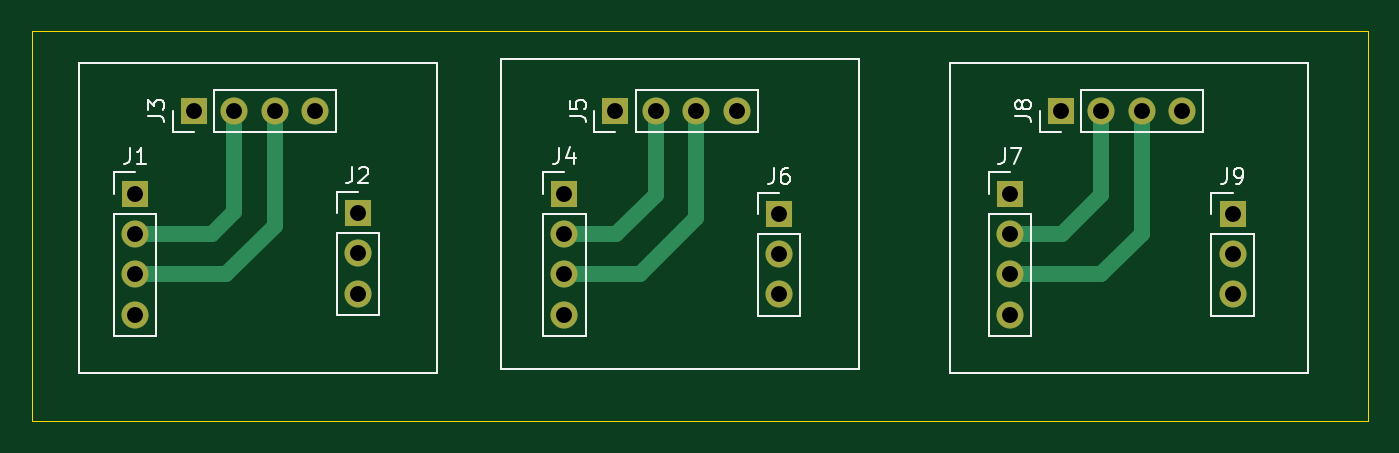
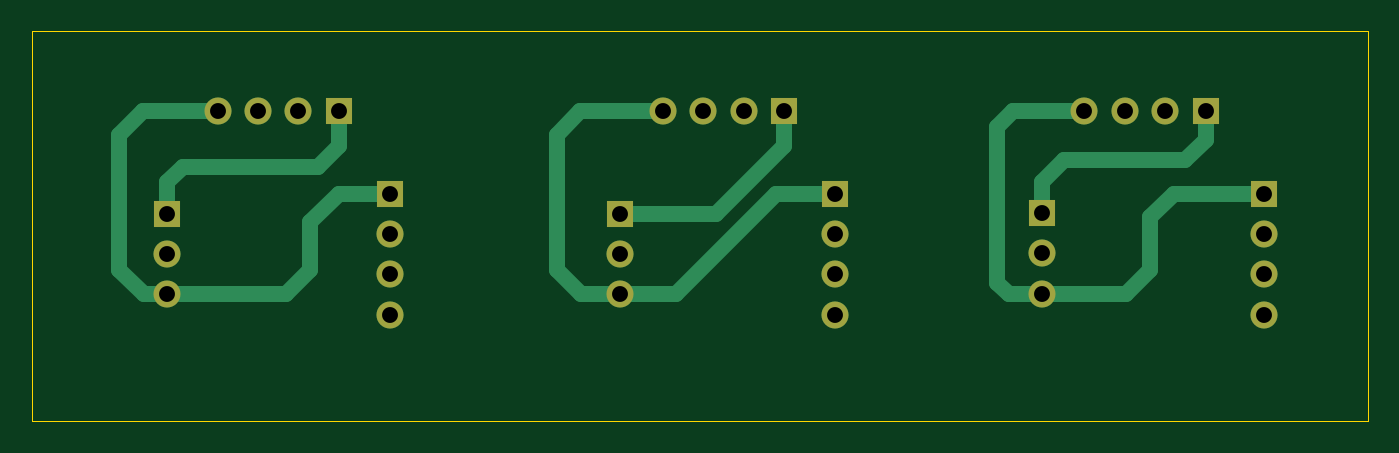
Circuit board: 11 layer files. Board 84.0 x 24.5 mm.
- bottom_copper: PCB AS5600-B_Cu.gbr (5151 bytes)
- bottom_mask: PCB AS5600-B_Mask.gbr (1668 bytes)
- paste: PCB AS5600-B_Paste.gbr (468 bytes)
- bottom_silk: PCB AS5600-B_Silkscreen.gbr (469 bytes)
- outline: PCB AS5600-Edge_Cuts.gbr (709 bytes)
- top_copper: PCB AS5600-F_Cu.gbr (3851 bytes)
- top_mask: PCB AS5600-F_Mask.gbr (1668 bytes)
- paste: PCB AS5600-F_Paste.gbr (468 bytes)
- top_silk: PCB AS5600-F_Silkscreen.gbr (12726 bytes)
- drill: PCB AS5600-NPTH.drl (281 bytes)
- drill: PCB AS5600-PTH.drl (826 bytes)

=== bottom_copper: PCB AS5600-B_Cu.gbr ===
%TF.GenerationSoftware,KiCad,Pcbnew,9.0.0*%
%TF.CreationDate,2025-05-15T14:35:58+07:00*%
%TF.ProjectId,PCB AS5600,50434220-4153-4353-9630-302e6b696361,rev?*%
%TF.SameCoordinates,Original*%
%TF.FileFunction,Copper,L2,Bot*%
%TF.FilePolarity,Positive*%
%FSLAX46Y46*%
G04 Gerber Fmt 4.6, Leading zero omitted, Abs format (unit mm)*
G04 Created by KiCad (PCBNEW 9.0.0) date 2025-05-15 14:35:58*
%MOMM*%
%LPD*%
G01*
G04 APERTURE LIST*
%TA.AperFunction,ComponentPad*%
%ADD10R,1.700000X1.700000*%
%TD*%
%TA.AperFunction,ComponentPad*%
%ADD11O,1.700000X1.700000*%
%TD*%
%TA.AperFunction,Conductor*%
%ADD12C,1.000000*%
%TD*%
G04 APERTURE END LIST*
D10*
%TO.P,J9,1,Pin_1*%
%TO.N,VCC3*%
X203500000Y-58460000D03*
D11*
%TO.P,J9,2,Pin_2*%
%TO.N,OUT3*%
X203500000Y-61000000D03*
%TO.P,J9,3,Pin_3*%
%TO.N,DIR3*%
X203500000Y-63540000D03*
%TD*%
D10*
%TO.P,J3,1,Pin_1*%
%TO.N,VCC1*%
X138200000Y-52000000D03*
D11*
%TO.P,J3,2,Pin_2*%
%TO.N,SCL1*%
X140740000Y-52000000D03*
%TO.P,J3,3,Pin_3*%
%TO.N,SDA1*%
X143280000Y-52000000D03*
%TO.P,J3,4,Pin_4*%
%TO.N,DIR1*%
X145820000Y-52000000D03*
%TD*%
D10*
%TO.P,J4,1,Pin_1*%
%TO.N,DIR2*%
X161500000Y-57200000D03*
D11*
%TO.P,J4,2,Pin_2*%
%TO.N,SCL2*%
X161500000Y-59740000D03*
%TO.P,J4,3,Pin_3*%
%TO.N,SDA2*%
X161500000Y-62280000D03*
%TO.P,J4,4,Pin_4*%
%TO.N,GPO2*%
X161500000Y-64820000D03*
%TD*%
D10*
%TO.P,J2,1,Pin_1*%
%TO.N,VCC1*%
X148500000Y-58420000D03*
D11*
%TO.P,J2,2,Pin_2*%
%TO.N,OUT1*%
X148500000Y-60960000D03*
%TO.P,J2,3,Pin_3*%
%TO.N,DIR1*%
X148500000Y-63500000D03*
%TD*%
D10*
%TO.P,J6,1,Pin_1*%
%TO.N,VCC2*%
X175000000Y-58460000D03*
D11*
%TO.P,J6,2,Pin_2*%
%TO.N,OUT2*%
X175000000Y-61000000D03*
%TO.P,J6,3,Pin_3*%
%TO.N,DIR2*%
X175000000Y-63540000D03*
%TD*%
D10*
%TO.P,J8,1,Pin_1*%
%TO.N,VCC3*%
X192700000Y-52000000D03*
D11*
%TO.P,J8,2,Pin_2*%
%TO.N,SCL3*%
X195240000Y-52000000D03*
%TO.P,J8,3,Pin_3*%
%TO.N,SDA3*%
X197780000Y-52000000D03*
%TO.P,J8,4,Pin_4*%
%TO.N,DIR3*%
X200320000Y-52000000D03*
%TD*%
D10*
%TO.P,J1,1,Pin_1*%
%TO.N,DIR1*%
X134500000Y-57200000D03*
D11*
%TO.P,J1,2,Pin_2*%
%TO.N,SCL1*%
X134500000Y-59740000D03*
%TO.P,J1,3,Pin_3*%
%TO.N,SDA1*%
X134500000Y-62280000D03*
%TO.P,J1,4,Pin_4*%
%TO.N,GPO1*%
X134500000Y-64820000D03*
%TD*%
D10*
%TO.P,J7,1,Pin_1*%
%TO.N,DIR3*%
X189500000Y-57200000D03*
D11*
%TO.P,J7,2,Pin_2*%
%TO.N,SCL3*%
X189500000Y-59740000D03*
%TO.P,J7,3,Pin_3*%
%TO.N,SDA3*%
X189500000Y-62280000D03*
%TO.P,J7,4,Pin_4*%
%TO.N,GPO3*%
X189500000Y-64820000D03*
%TD*%
D10*
%TO.P,J5,1,Pin_1*%
%TO.N,VCC2*%
X164700000Y-52000000D03*
D11*
%TO.P,J5,2,Pin_2*%
%TO.N,SCL2*%
X167240000Y-52000000D03*
%TO.P,J5,3,Pin_3*%
%TO.N,SDA2*%
X169780000Y-52000000D03*
%TO.P,J5,4,Pin_4*%
%TO.N,DIR2*%
X172320000Y-52000000D03*
%TD*%
D12*
%TO.N,DIR1*%
X148500000Y-63500000D02*
X143180000Y-63500000D01*
X143180000Y-63500000D02*
X141680000Y-62000000D01*
X140200000Y-57200000D02*
X134500000Y-57200000D01*
X141680000Y-62000000D02*
X141680000Y-58680000D01*
X150520000Y-63500000D02*
X148500000Y-63500000D01*
X151300000Y-62800000D02*
X151300000Y-53000000D01*
X150300000Y-52000000D02*
X145820000Y-52000000D01*
X150560000Y-63540000D02*
X151300000Y-62800000D01*
X150560000Y-63540000D02*
X150520000Y-63500000D01*
X141680000Y-58680000D02*
X140200000Y-57200000D01*
X151300000Y-53000000D02*
X150300000Y-52000000D01*
%TO.N,VCC1*%
X148500000Y-56500000D02*
X148500000Y-58420000D01*
X138200000Y-52000000D02*
X138200000Y-53800000D01*
X147100000Y-55100000D02*
X148500000Y-56500000D01*
X138200000Y-53800000D02*
X139500000Y-55100000D01*
X139500000Y-55100000D02*
X147100000Y-55100000D01*
%TO.N,DIR2*%
X161500000Y-57200000D02*
X165200000Y-57200000D01*
X177460000Y-63540000D02*
X175000000Y-63540000D01*
X174960000Y-63500000D02*
X175000000Y-63540000D01*
X171500000Y-63500000D02*
X174960000Y-63500000D01*
X179000000Y-53500000D02*
X179000000Y-62000000D01*
X172320000Y-52000000D02*
X177500000Y-52000000D01*
X177500000Y-52000000D02*
X179000000Y-53500000D01*
X165200000Y-57200000D02*
X171500000Y-63500000D01*
X179000000Y-62000000D02*
X177460000Y-63540000D01*
%TO.N,VCC2*%
X164700000Y-52000000D02*
X164700000Y-54200000D01*
X168960000Y-58460000D02*
X175000000Y-58460000D01*
X164700000Y-54200000D02*
X168960000Y-58460000D01*
%TO.N,DIR3*%
X204960000Y-63540000D02*
X203500000Y-63540000D01*
X206500000Y-62000000D02*
X204960000Y-63540000D01*
X192700000Y-57200000D02*
X194500000Y-59000000D01*
X205000000Y-52000000D02*
X206500000Y-53500000D01*
X194500000Y-62000000D02*
X196040000Y-63540000D01*
X200320000Y-52000000D02*
X205000000Y-52000000D01*
X189500000Y-57200000D02*
X192700000Y-57200000D01*
X194500000Y-59000000D02*
X194500000Y-62000000D01*
X206500000Y-53500000D02*
X206500000Y-62000000D01*
X196040000Y-63540000D02*
X203500000Y-63540000D01*
%TO.N,VCC3*%
X192700000Y-54200000D02*
X194000000Y-55500000D01*
X203500000Y-56500000D02*
X203500000Y-58460000D01*
X192700000Y-52000000D02*
X192700000Y-54200000D01*
X194000000Y-55500000D02*
X202500000Y-55500000D01*
X202500000Y-55500000D02*
X203500000Y-56500000D01*
%TD*%
M02*

=== bottom_mask: PCB AS5600-B_Mask.gbr ===
%TF.GenerationSoftware,KiCad,Pcbnew,9.0.0*%
%TF.CreationDate,2025-05-15T14:35:59+07:00*%
%TF.ProjectId,PCB AS5600,50434220-4153-4353-9630-302e6b696361,rev?*%
%TF.SameCoordinates,Original*%
%TF.FileFunction,Soldermask,Bot*%
%TF.FilePolarity,Negative*%
%FSLAX46Y46*%
G04 Gerber Fmt 4.6, Leading zero omitted, Abs format (unit mm)*
G04 Created by KiCad (PCBNEW 9.0.0) date 2025-05-15 14:35:59*
%MOMM*%
%LPD*%
G01*
G04 APERTURE LIST*
%ADD10R,1.700000X1.700000*%
%ADD11O,1.700000X1.700000*%
G04 APERTURE END LIST*
D10*
%TO.C,J9*%
X203500000Y-58460000D03*
D11*
X203500000Y-61000000D03*
X203500000Y-63540000D03*
%TD*%
D10*
%TO.C,J3*%
X138200000Y-52000000D03*
D11*
X140740000Y-52000000D03*
X143280000Y-52000000D03*
X145820000Y-52000000D03*
%TD*%
D10*
%TO.C,J4*%
X161500000Y-57200000D03*
D11*
X161500000Y-59740000D03*
X161500000Y-62280000D03*
X161500000Y-64820000D03*
%TD*%
D10*
%TO.C,J2*%
X148500000Y-58420000D03*
D11*
X148500000Y-60960000D03*
X148500000Y-63500000D03*
%TD*%
D10*
%TO.C,J6*%
X175000000Y-58460000D03*
D11*
X175000000Y-61000000D03*
X175000000Y-63540000D03*
%TD*%
D10*
%TO.C,J8*%
X192700000Y-52000000D03*
D11*
X195240000Y-52000000D03*
X197780000Y-52000000D03*
X200320000Y-52000000D03*
%TD*%
D10*
%TO.C,J1*%
X134500000Y-57200000D03*
D11*
X134500000Y-59740000D03*
X134500000Y-62280000D03*
X134500000Y-64820000D03*
%TD*%
D10*
%TO.C,J7*%
X189500000Y-57200000D03*
D11*
X189500000Y-59740000D03*
X189500000Y-62280000D03*
X189500000Y-64820000D03*
%TD*%
D10*
%TO.C,J5*%
X164700000Y-52000000D03*
D11*
X167240000Y-52000000D03*
X169780000Y-52000000D03*
X172320000Y-52000000D03*
%TD*%
M02*

=== paste: PCB AS5600-B_Paste.gbr ===
%TF.GenerationSoftware,KiCad,Pcbnew,9.0.0*%
%TF.CreationDate,2025-05-15T14:35:58+07:00*%
%TF.ProjectId,PCB AS5600,50434220-4153-4353-9630-302e6b696361,rev?*%
%TF.SameCoordinates,Original*%
%TF.FileFunction,Paste,Bot*%
%TF.FilePolarity,Positive*%
%FSLAX46Y46*%
G04 Gerber Fmt 4.6, Leading zero omitted, Abs format (unit mm)*
G04 Created by KiCad (PCBNEW 9.0.0) date 2025-05-15 14:35:58*
%MOMM*%
%LPD*%
G01*
G04 APERTURE LIST*
G04 APERTURE END LIST*
M02*

=== bottom_silk: PCB AS5600-B_Silkscreen.gbr ===
%TF.GenerationSoftware,KiCad,Pcbnew,9.0.0*%
%TF.CreationDate,2025-05-15T14:35:58+07:00*%
%TF.ProjectId,PCB AS5600,50434220-4153-4353-9630-302e6b696361,rev?*%
%TF.SameCoordinates,Original*%
%TF.FileFunction,Legend,Bot*%
%TF.FilePolarity,Positive*%
%FSLAX46Y46*%
G04 Gerber Fmt 4.6, Leading zero omitted, Abs format (unit mm)*
G04 Created by KiCad (PCBNEW 9.0.0) date 2025-05-15 14:35:58*
%MOMM*%
%LPD*%
G01*
G04 APERTURE LIST*
G04 APERTURE END LIST*
M02*

=== outline: PCB AS5600-Edge_Cuts.gbr ===
%TF.GenerationSoftware,KiCad,Pcbnew,9.0.0*%
%TF.CreationDate,2025-05-15T14:35:59+07:00*%
%TF.ProjectId,PCB AS5600,50434220-4153-4353-9630-302e6b696361,rev?*%
%TF.SameCoordinates,Original*%
%TF.FileFunction,Profile,NP*%
%FSLAX46Y46*%
G04 Gerber Fmt 4.6, Leading zero omitted, Abs format (unit mm)*
G04 Created by KiCad (PCBNEW 9.0.0) date 2025-05-15 14:35:59*
%MOMM*%
%LPD*%
G01*
G04 APERTURE LIST*
%TA.AperFunction,Profile*%
%ADD10C,0.050000*%
%TD*%
G04 APERTURE END LIST*
D10*
X212000000Y-71500000D02*
X212000000Y-47000000D01*
X128000000Y-71500000D02*
X212000000Y-71500000D01*
X128000000Y-47000000D02*
X128000000Y-71500000D01*
X212000000Y-47000000D02*
X128000000Y-47000000D01*
M02*

=== top_copper: PCB AS5600-F_Cu.gbr ===
%TF.GenerationSoftware,KiCad,Pcbnew,9.0.0*%
%TF.CreationDate,2025-05-15T14:35:58+07:00*%
%TF.ProjectId,PCB AS5600,50434220-4153-4353-9630-302e6b696361,rev?*%
%TF.SameCoordinates,Original*%
%TF.FileFunction,Copper,L1,Top*%
%TF.FilePolarity,Positive*%
%FSLAX46Y46*%
G04 Gerber Fmt 4.6, Leading zero omitted, Abs format (unit mm)*
G04 Created by KiCad (PCBNEW 9.0.0) date 2025-05-15 14:35:58*
%MOMM*%
%LPD*%
G01*
G04 APERTURE LIST*
%TA.AperFunction,ComponentPad*%
%ADD10R,1.700000X1.700000*%
%TD*%
%TA.AperFunction,ComponentPad*%
%ADD11O,1.700000X1.700000*%
%TD*%
%TA.AperFunction,Conductor*%
%ADD12C,1.000000*%
%TD*%
G04 APERTURE END LIST*
D10*
%TO.P,J9,1,Pin_1*%
%TO.N,VCC3*%
X203500000Y-58460000D03*
D11*
%TO.P,J9,2,Pin_2*%
%TO.N,OUT3*%
X203500000Y-61000000D03*
%TO.P,J9,3,Pin_3*%
%TO.N,DIR3*%
X203500000Y-63540000D03*
%TD*%
D10*
%TO.P,J3,1,Pin_1*%
%TO.N,VCC1*%
X138200000Y-52000000D03*
D11*
%TO.P,J3,2,Pin_2*%
%TO.N,SCL1*%
X140740000Y-52000000D03*
%TO.P,J3,3,Pin_3*%
%TO.N,SDA1*%
X143280000Y-52000000D03*
%TO.P,J3,4,Pin_4*%
%TO.N,DIR1*%
X145820000Y-52000000D03*
%TD*%
D10*
%TO.P,J4,1,Pin_1*%
%TO.N,DIR2*%
X161500000Y-57200000D03*
D11*
%TO.P,J4,2,Pin_2*%
%TO.N,SCL2*%
X161500000Y-59740000D03*
%TO.P,J4,3,Pin_3*%
%TO.N,SDA2*%
X161500000Y-62280000D03*
%TO.P,J4,4,Pin_4*%
%TO.N,GPO2*%
X161500000Y-64820000D03*
%TD*%
D10*
%TO.P,J2,1,Pin_1*%
%TO.N,VCC1*%
X148500000Y-58420000D03*
D11*
%TO.P,J2,2,Pin_2*%
%TO.N,OUT1*%
X148500000Y-60960000D03*
%TO.P,J2,3,Pin_3*%
%TO.N,DIR1*%
X148500000Y-63500000D03*
%TD*%
D10*
%TO.P,J6,1,Pin_1*%
%TO.N,VCC2*%
X175000000Y-58460000D03*
D11*
%TO.P,J6,2,Pin_2*%
%TO.N,OUT2*%
X175000000Y-61000000D03*
%TO.P,J6,3,Pin_3*%
%TO.N,DIR2*%
X175000000Y-63540000D03*
%TD*%
D10*
%TO.P,J8,1,Pin_1*%
%TO.N,VCC3*%
X192700000Y-52000000D03*
D11*
%TO.P,J8,2,Pin_2*%
%TO.N,SCL3*%
X195240000Y-52000000D03*
%TO.P,J8,3,Pin_3*%
%TO.N,SDA3*%
X197780000Y-52000000D03*
%TO.P,J8,4,Pin_4*%
%TO.N,DIR3*%
X200320000Y-52000000D03*
%TD*%
D10*
%TO.P,J1,1,Pin_1*%
%TO.N,DIR1*%
X134500000Y-57200000D03*
D11*
%TO.P,J1,2,Pin_2*%
%TO.N,SCL1*%
X134500000Y-59740000D03*
%TO.P,J1,3,Pin_3*%
%TO.N,SDA1*%
X134500000Y-62280000D03*
%TO.P,J1,4,Pin_4*%
%TO.N,GPO1*%
X134500000Y-64820000D03*
%TD*%
D10*
%TO.P,J7,1,Pin_1*%
%TO.N,DIR3*%
X189500000Y-57200000D03*
D11*
%TO.P,J7,2,Pin_2*%
%TO.N,SCL3*%
X189500000Y-59740000D03*
%TO.P,J7,3,Pin_3*%
%TO.N,SDA3*%
X189500000Y-62280000D03*
%TO.P,J7,4,Pin_4*%
%TO.N,GPO3*%
X189500000Y-64820000D03*
%TD*%
D10*
%TO.P,J5,1,Pin_1*%
%TO.N,VCC2*%
X164700000Y-52000000D03*
D11*
%TO.P,J5,2,Pin_2*%
%TO.N,SCL2*%
X167240000Y-52000000D03*
%TO.P,J5,3,Pin_3*%
%TO.N,SDA2*%
X169780000Y-52000000D03*
%TO.P,J5,4,Pin_4*%
%TO.N,DIR2*%
X172320000Y-52000000D03*
%TD*%
D12*
%TO.N,SDA1*%
X140220000Y-62280000D02*
X134500000Y-62280000D01*
X143280000Y-59220000D02*
X140220000Y-62280000D01*
X143280000Y-52000000D02*
X143280000Y-59220000D01*
%TO.N,SCL1*%
X140740000Y-52000000D02*
X140740000Y-58360000D01*
X140740000Y-58360000D02*
X139360000Y-59740000D01*
X139360000Y-59740000D02*
X134500000Y-59740000D01*
%TO.N,SCL2*%
X164760000Y-59740000D02*
X167240000Y-57260000D01*
X167240000Y-57260000D02*
X167240000Y-52000000D01*
X161500000Y-59740000D02*
X164760000Y-59740000D01*
%TO.N,SDA2*%
X169780000Y-58720000D02*
X169780000Y-52000000D01*
X161500000Y-62280000D02*
X166220000Y-62280000D01*
X166220000Y-62280000D02*
X169780000Y-58720000D01*
%TO.N,SDA3*%
X195220000Y-62280000D02*
X197780000Y-59720000D01*
X197780000Y-59720000D02*
X197780000Y-52000000D01*
X189500000Y-62280000D02*
X195220000Y-62280000D01*
%TO.N,SCL3*%
X195240000Y-57260000D02*
X195240000Y-52000000D01*
X192760000Y-59740000D02*
X195240000Y-57260000D01*
X189500000Y-59740000D02*
X192760000Y-59740000D01*
%TD*%
M02*

=== top_mask: PCB AS5600-F_Mask.gbr ===
%TF.GenerationSoftware,KiCad,Pcbnew,9.0.0*%
%TF.CreationDate,2025-05-15T14:35:58+07:00*%
%TF.ProjectId,PCB AS5600,50434220-4153-4353-9630-302e6b696361,rev?*%
%TF.SameCoordinates,Original*%
%TF.FileFunction,Soldermask,Top*%
%TF.FilePolarity,Negative*%
%FSLAX46Y46*%
G04 Gerber Fmt 4.6, Leading zero omitted, Abs format (unit mm)*
G04 Created by KiCad (PCBNEW 9.0.0) date 2025-05-15 14:35:58*
%MOMM*%
%LPD*%
G01*
G04 APERTURE LIST*
%ADD10R,1.700000X1.700000*%
%ADD11O,1.700000X1.700000*%
G04 APERTURE END LIST*
D10*
%TO.C,J9*%
X203500000Y-58460000D03*
D11*
X203500000Y-61000000D03*
X203500000Y-63540000D03*
%TD*%
D10*
%TO.C,J3*%
X138200000Y-52000000D03*
D11*
X140740000Y-52000000D03*
X143280000Y-52000000D03*
X145820000Y-52000000D03*
%TD*%
D10*
%TO.C,J4*%
X161500000Y-57200000D03*
D11*
X161500000Y-59740000D03*
X161500000Y-62280000D03*
X161500000Y-64820000D03*
%TD*%
D10*
%TO.C,J2*%
X148500000Y-58420000D03*
D11*
X148500000Y-60960000D03*
X148500000Y-63500000D03*
%TD*%
D10*
%TO.C,J6*%
X175000000Y-58460000D03*
D11*
X175000000Y-61000000D03*
X175000000Y-63540000D03*
%TD*%
D10*
%TO.C,J8*%
X192700000Y-52000000D03*
D11*
X195240000Y-52000000D03*
X197780000Y-52000000D03*
X200320000Y-52000000D03*
%TD*%
D10*
%TO.C,J1*%
X134500000Y-57200000D03*
D11*
X134500000Y-59740000D03*
X134500000Y-62280000D03*
X134500000Y-64820000D03*
%TD*%
D10*
%TO.C,J7*%
X189500000Y-57200000D03*
D11*
X189500000Y-59740000D03*
X189500000Y-62280000D03*
X189500000Y-64820000D03*
%TD*%
D10*
%TO.C,J5*%
X164700000Y-52000000D03*
D11*
X167240000Y-52000000D03*
X169780000Y-52000000D03*
X172320000Y-52000000D03*
%TD*%
M02*

=== paste: PCB AS5600-F_Paste.gbr ===
%TF.GenerationSoftware,KiCad,Pcbnew,9.0.0*%
%TF.CreationDate,2025-05-15T14:35:58+07:00*%
%TF.ProjectId,PCB AS5600,50434220-4153-4353-9630-302e6b696361,rev?*%
%TF.SameCoordinates,Original*%
%TF.FileFunction,Paste,Top*%
%TF.FilePolarity,Positive*%
%FSLAX46Y46*%
G04 Gerber Fmt 4.6, Leading zero omitted, Abs format (unit mm)*
G04 Created by KiCad (PCBNEW 9.0.0) date 2025-05-15 14:35:58*
%MOMM*%
%LPD*%
G01*
G04 APERTURE LIST*
G04 APERTURE END LIST*
M02*

=== top_silk: PCB AS5600-F_Silkscreen.gbr (12726 bytes, source omitted) ===
=== drill: PCB AS5600-NPTH.drl ===
M48
; DRILL file {KiCad 9.0.0} date 2025-05-15T14:35:56+0700
; FORMAT={-:-/ absolute / metric / decimal}
; #@! TF.CreationDate,2025-05-15T14:35:56+07:00
; #@! TF.GenerationSoftware,Kicad,Pcbnew,9.0.0
; #@! TF.FileFunction,NonPlated,1,2,NPTH
FMAT,2
METRIC
%
G90
G05
M30

=== drill: PCB AS5600-PTH.drl ===
M48
; DRILL file {KiCad 9.0.0} date 2025-05-15T14:35:56+0700
; FORMAT={-:-/ absolute / metric / decimal}
; #@! TF.CreationDate,2025-05-15T14:35:56+07:00
; #@! TF.GenerationSoftware,Kicad,Pcbnew,9.0.0
; #@! TF.FileFunction,Plated,1,2,PTH
FMAT,2
METRIC
; #@! TA.AperFunction,Plated,PTH,ComponentDrill
T1C1.000
%
G90
G05
T1
X134.5Y-57.2
X134.5Y-59.74
X134.5Y-62.28
X134.5Y-64.82
X138.2Y-52.0
X140.74Y-52.0
X143.28Y-52.0
X145.82Y-52.0
X148.5Y-58.42
X148.5Y-60.96
X148.5Y-63.5
X161.5Y-57.2
X161.5Y-59.74
X161.5Y-62.28
X161.5Y-64.82
X164.7Y-52.0
X167.24Y-52.0
X169.78Y-52.0
X172.32Y-52.0
X175.0Y-58.46
X175.0Y-61.0
X175.0Y-63.54
X189.5Y-57.2
X189.5Y-59.74
X189.5Y-62.28
X189.5Y-64.82
X192.7Y-52.0
X195.24Y-52.0
X197.78Y-52.0
X200.32Y-52.0
X203.5Y-58.46
X203.5Y-61.0
X203.5Y-63.54
M30

